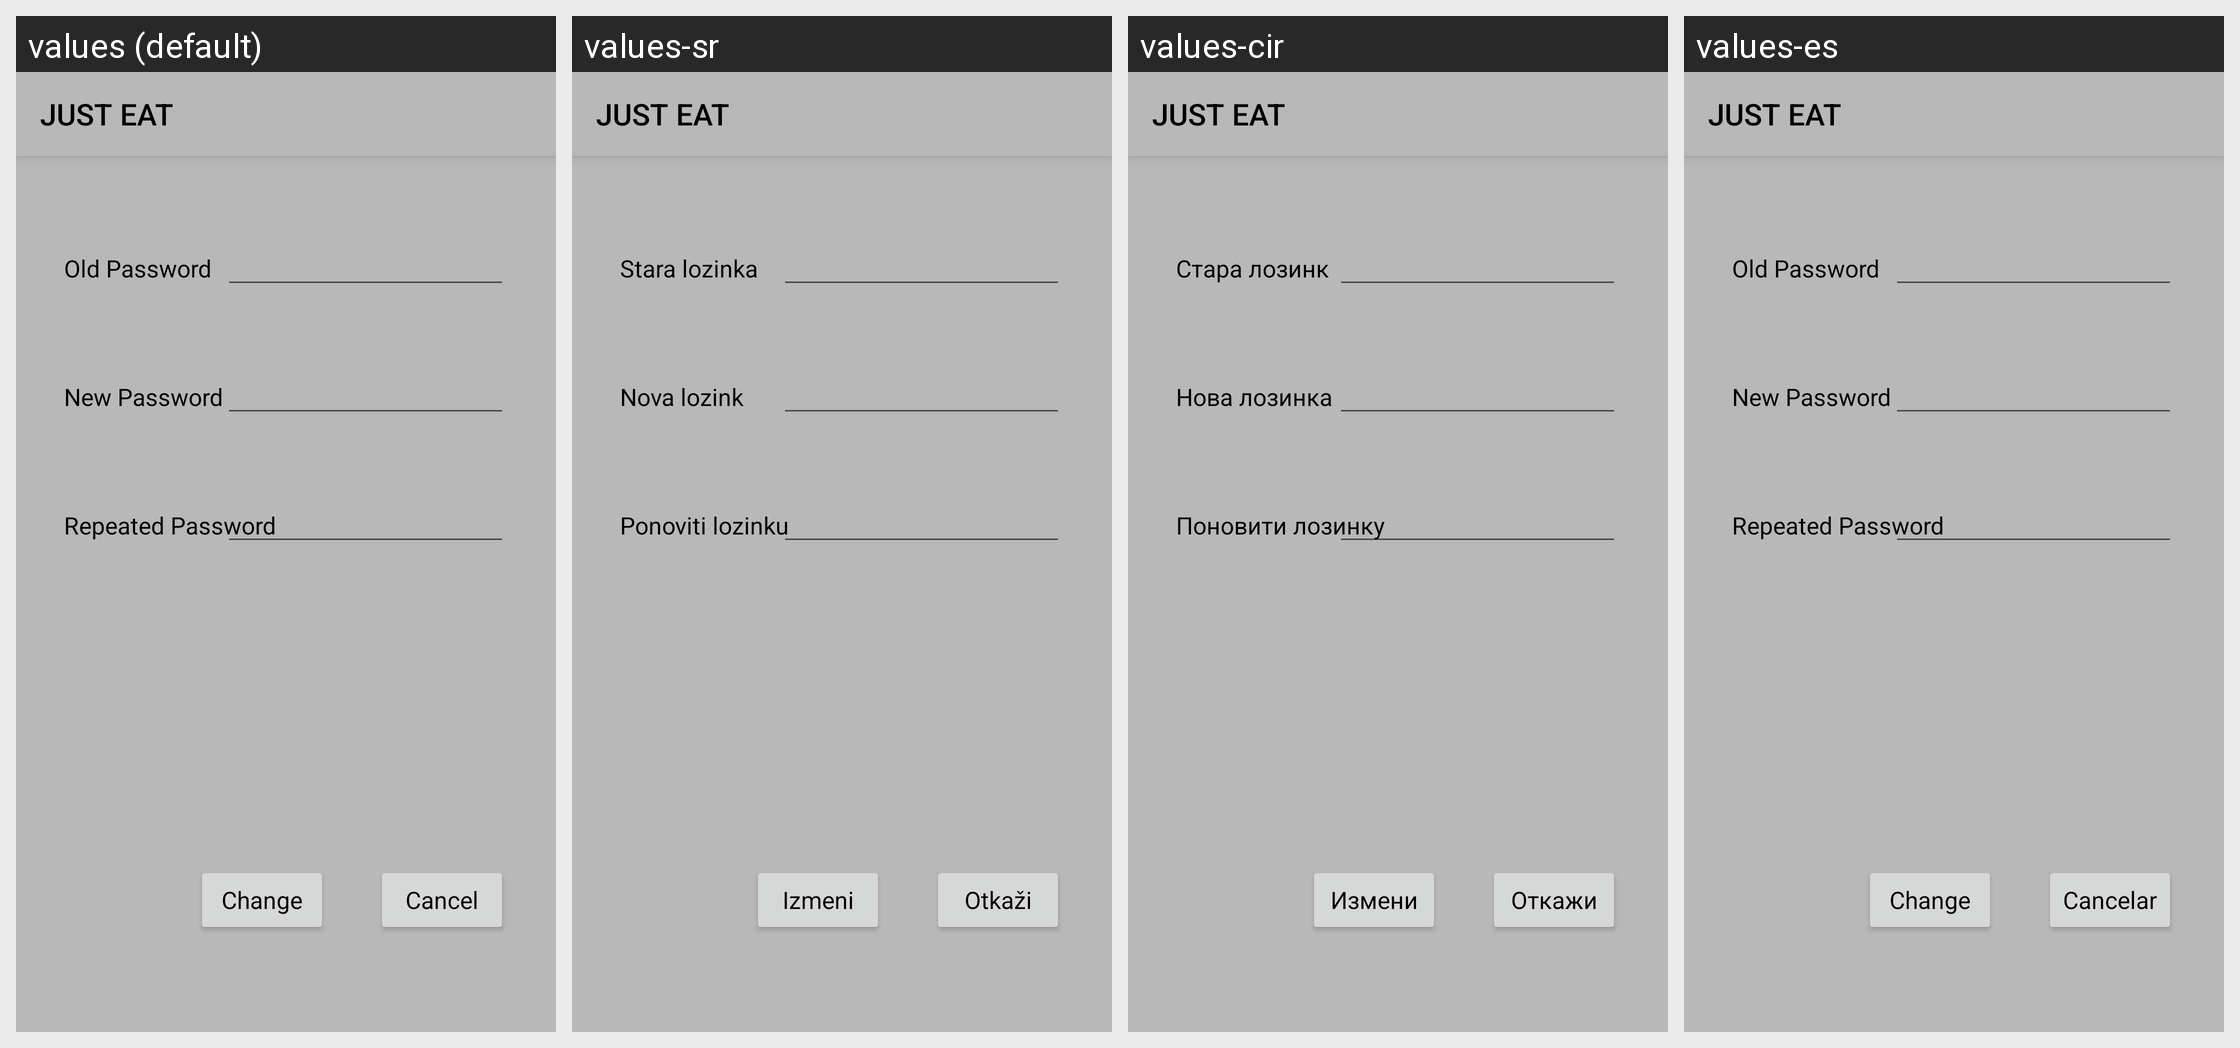

This grid shows one Android layout under several languages. Give, for every string resource on the screen, its name, the default text and each shown locale's text.
Android screen res/layout/activity_user_details_password.xml rendered under 4 locales, left to right: values (default), values-sr, values-cir, values-es. Device: Nexus 5 (rendered at 1080×1920; each locale shown at half size, 540×960, under a caption strip naming it); theme AppTheme.
Other locales in the repository, not shown: values-it.
Strings drawn on this screen, with the default value and each locale's value (text and hints the layout hard-codes, and strings that could not be matched under every locale, appear in the picture but are not listed):

old_password
  values: Old Password
  values-sr: Stara lozinka
  values-cir: Стара лозинк
  values-es: Old Password  [not translated; the default value is used]

new_password
  values: New Password
  values-sr: Nova lozink
  values-cir: Нова лозинка
  values-es: New Password  [not translated; the default value is used]

repeated_password
  values: Repeated Password
  values-sr: Ponoviti lozinku
  values-cir: Поновити лозинку
  values-es: Repeated Password  [not translated; the default value is used]

change_password
  values: Change
  values-sr: Izmeni
  values-cir: Измени
  values-es: Change  [not translated; the default value is used]

cancelBtn
  values: Cancel
  values-sr: Otkaži
  values-cir: Откажи
  values-es: Cancelar
